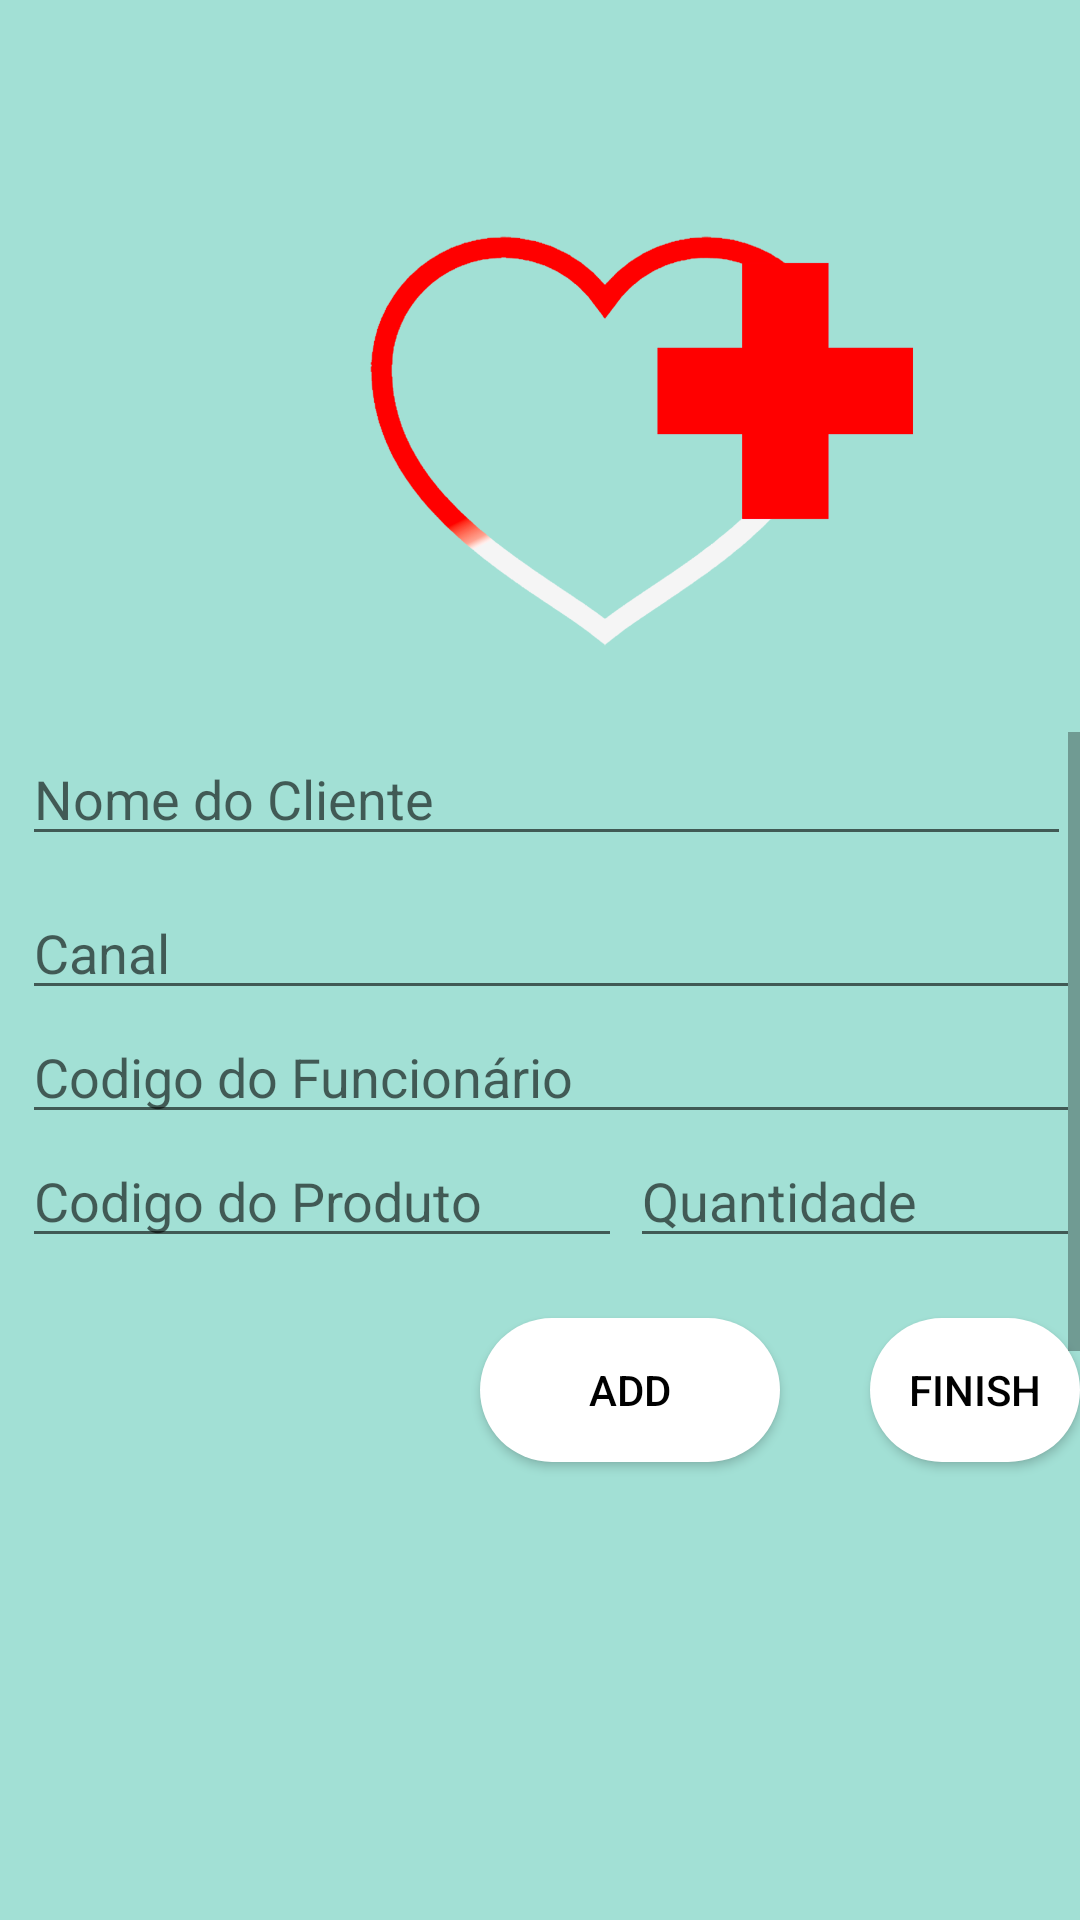

Produce the Android XML layout that renders to this screen, including the resource entries it uses.
<!-- AndroidManifest.xml: application theme Theme.FarmatecAlphaVersion -->
<!-- res/layout/fragment_criarpedidos.xml -->
<?xml version="1.0" encoding="utf-8"?>
<RelativeLayout xmlns:android="http://schemas.android.com/apk/res/android"
    xmlns:app="http://schemas.android.com/apk/res-auto"
    xmlns:tools="http://schemas.android.com/tools"
    android:layout_width="match_parent"
    android:layout_height="match_parent"
    android:background="#A2E0D5"
    tools:context=".CriarpedidosFragment">

    <FrameLayout
        android:id="@+id/cadastro_frame"
        android:layout_width="match_parent"
        android:layout_height="match_parent"></FrameLayout>



    <ImageView
        android:id="@+id/imageView"
        android:layout_width="224dp"
        android:layout_height="194dp"
        android:layout_marginLeft="100dp"
        android:layout_marginTop="50dp"
        app:srcCompat="@drawable/logo_farm" />

    <ScrollView
        android:layout_width="wrap_content"
        android:layout_height="wrap_content"
        android:layout_below="@+id/imageView"
        android:layout_alignParentBottom="true"
        android:layout_marginBottom="26dp">

        <RelativeLayout
            android:id="@+id/relativeCadastro"
            android:layout_width="wrap_content"
            android:layout_height="match_parent"
            android:layout_alignParentStart="true"
            android:layout_alignParentLeft="true"
            android:layout_marginStart="10dp"
            android:layout_marginLeft="10dp">


            <EditText
                android:id="@+id/editTextNomeCliente"
                android:layout_width="wrap_content"
                android:layout_height="wrap_content"
                android:layout_alignParentStart="true"
                android:layout_alignParentLeft="true"
                android:layout_alignParentEnd="true"
                android:layout_alignParentRight="true"
                android:layout_marginStart="-3dp"
                android:layout_marginLeft="-3dp"
                android:layout_marginEnd="3dp"
                android:layout_marginRight="3dp"
                android:ems="10"
                android:hint="Nome do Cliente"
                android:inputType="textPersonName" />

            <EditText
                android:id="@+id/editTextCanal"
                android:layout_width="wrap_content"
                android:layout_height="wrap_content"
                android:layout_below="@+id/editTextNomeCliente"
                android:layout_alignStart="@+id/editTextNomeCliente"
                android:layout_alignLeft="@+id/editTextNomeCliente"
                android:layout_alignParentEnd="true"
                android:layout_alignParentRight="true"
                android:layout_marginTop="10dp"
                android:ems="10"
                android:hint="Canal" />

                

            <EditText
                android:id="@+id/editTextCodFuncionario"
                android:layout_width="wrap_content"
                android:layout_height="wrap_content"
                android:layout_below="@+id/editTextCanal"
                android:layout_alignStart="@+id/editTextCanal"
                android:layout_alignLeft="@+id/editTextCanal"
                android:layout_alignParentEnd="true"
                android:layout_alignParentRight="true"
                android:ems="10"
                android:hint="Codigo do Funcionário" />

            <EditText
                android:id="@+id/editTextCodProduto"
                android:layout_width="200dp"
                android:layout_height="wrap_content"
                android:layout_below="@+id/editTextCodFuncionario"
                android:layout_alignStart="@+id/editTextCodFuncionario"
                android:layout_alignLeft="@+id/editTextCanal"
                android:ems="10"
                android:hint="Codigo do Produto" />

            <EditText
                android:id="@+id/editTextQuantidade"
                android:layout_width="200dp"
                android:layout_height="wrap_content"
                android:layout_below="@+id/editTextCodFuncionario"
                android:layout_marginLeft="200dp"
                android:hint="Quantidade" />

            <Button
                android:id="@+id/btnInserirPedido"
                android:layout_width="100dp"
                android:layout_height="wrap_content"
                android:layout_below="@+id/editTextQuantidade"
                android:layout_marginLeft="150dp"
                android:layout_marginTop="20dp"
                android:background="@drawable/botao_customizado"
                android:text="Add"
                android:textColor="@color/black"
                app:backgroundTint="@null" />
            <Button
                android:id="@+id/btnFinalizar"
                android:layout_width="100dp"
                android:layout_height="wrap_content"
                android:layout_below="@+id/editTextQuantidade"
                android:layout_marginLeft="280dp"
                android:layout_marginTop="20dp"
                android:background="@drawable/botao_customizado"
                android:text="Finish"
                android:textColor="@color/black"
                app:backgroundTint="@null" />
        <RelativeLayout
            android:id="@+id/relativePedidos"
            android:layout_width="match_parent"
            android:layout_height="wrap_content"
            android:layout_below="@+id/btnInserirPedido">

            <ListView
                android:id="@+id/ListViewPedidos"
                android:layout_width="wrap_content"
                android:layout_height="400dp"
                android:layout_marginTop="20dp"
                android:horizontalSpacing="60dp" />
        </RelativeLayout>


        </RelativeLayout>
    </ScrollView>
</RelativeLayout>
<!-- resources referenced by this layout -->
<resources>
  <!-- drawable botao_customizado (drawable-v24) -->
  <?xml version="1.0" encoding="utf-8"?>
  <shape xmlns:android="http://schemas.android.com/apk/res/android">
      android:shape="rectangle"
      android:padding="10dp">
  
      <corners
          android:radius="40dp"/>
      <solid
          android:color="#FFFF"/>
  
  </shape>
  <!-- drawable logo_farm: png bitmap (drawable-v24, 110007 bytes) -->
  <style name="Theme.FarmatecAlphaVersion" parent="Theme.MaterialComponents.DayNight.DarkActionBar">
          
          <item name="colorPrimary">@color/purple_500</item>
          <item name="colorPrimaryVariant">@color/purple_700</item>
          <item name="colorOnPrimary">@color/white</item>
          
          <item name="colorSecondary">@color/teal_200</item>
          <item name="colorSecondaryVariant">@color/teal_700</item>
          <item name="colorOnSecondary">@color/black</item>
          
          <item name="android:statusBarColor" tools:targetApi="l">?attr/colorPrimaryVariant</item>
          
      </style>
  <!-- not gathered from this repository: default colours our renderer supplied (Android Studio template values) -->
  <color name="purple_500">#FF6200EE</color>
  <color name="purple_700">#FF3700B3</color>
  <color name="teal_200">#FF03DAC5</color>
  <color name="teal_700">#FF018786</color>
  <color name="black">#FF000000</color>
  <color name="white">#FFFFFFFF</color>
</resources>
